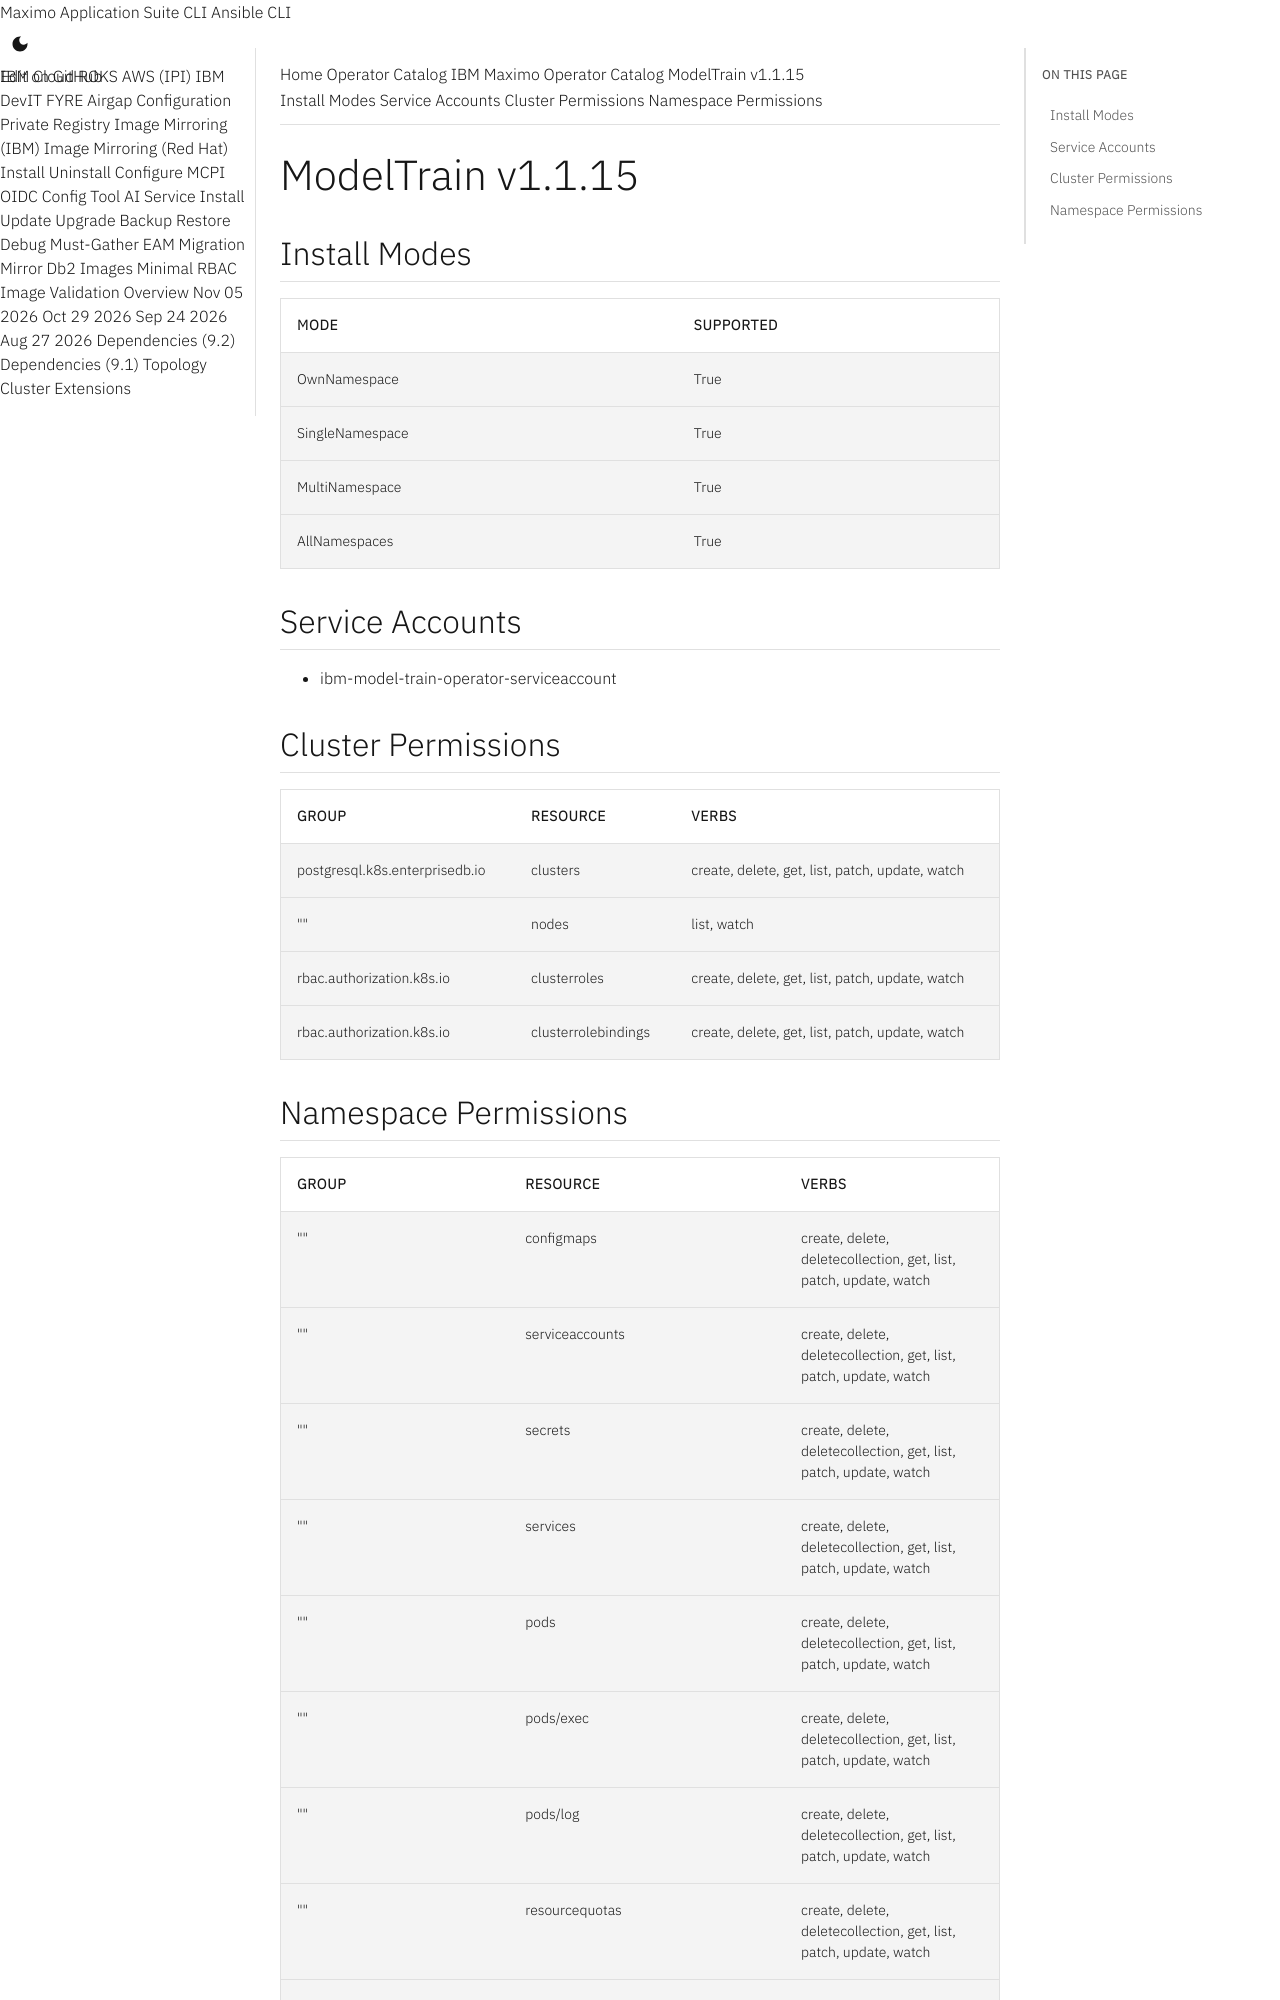

repository: ibm-mas/cli · page: catalogs/packages/ibm-model-train-operator/1.1.15/index.html · generator: mkdocs

extra_breadcrumb_title_1: Operator Catalog
extra_breadcrumb_title_2: IBM Maximo Operator Catalog
extra_breadcrumb_url_2: ../../../
nav_title: Operator Catalog

ModelTrain v1.1.15
================================================================================

Install Modes
--------------------------------------------------------------------------------
| Mode                 | Supported |
| :------------------- | :-------- |
| OwnNamespace         | True      |
| SingleNamespace      | True      |
| MultiNamespace       | True      |
| AllNamespaces        | True      |

Service Accounts
--------------------------------------------------------------------------------
- ibm-model-train-operator-serviceaccount

Cluster Permissions
--------------------------------------------------------------------------------
| Group                                    | Resource                                 | Verbs                                                                            |
| :--------------------------------------- | :--------------------------------------- | :------------------------------------------------------------------------------- |
| postgresql.k8s.enterprisedb.io           | clusters                                 | create, delete, get, list, patch, update, watch                                  |
| ""                                       | nodes                                    | list, watch                                                                      |
| rbac.authorization.k8s.io                | clusterroles                             | create, delete, get, list, patch, update, watch                                  |
| rbac.authorization.k8s.io                | clusterrolebindings                      | create, delete, get, list, patch, update, watch                                  |
